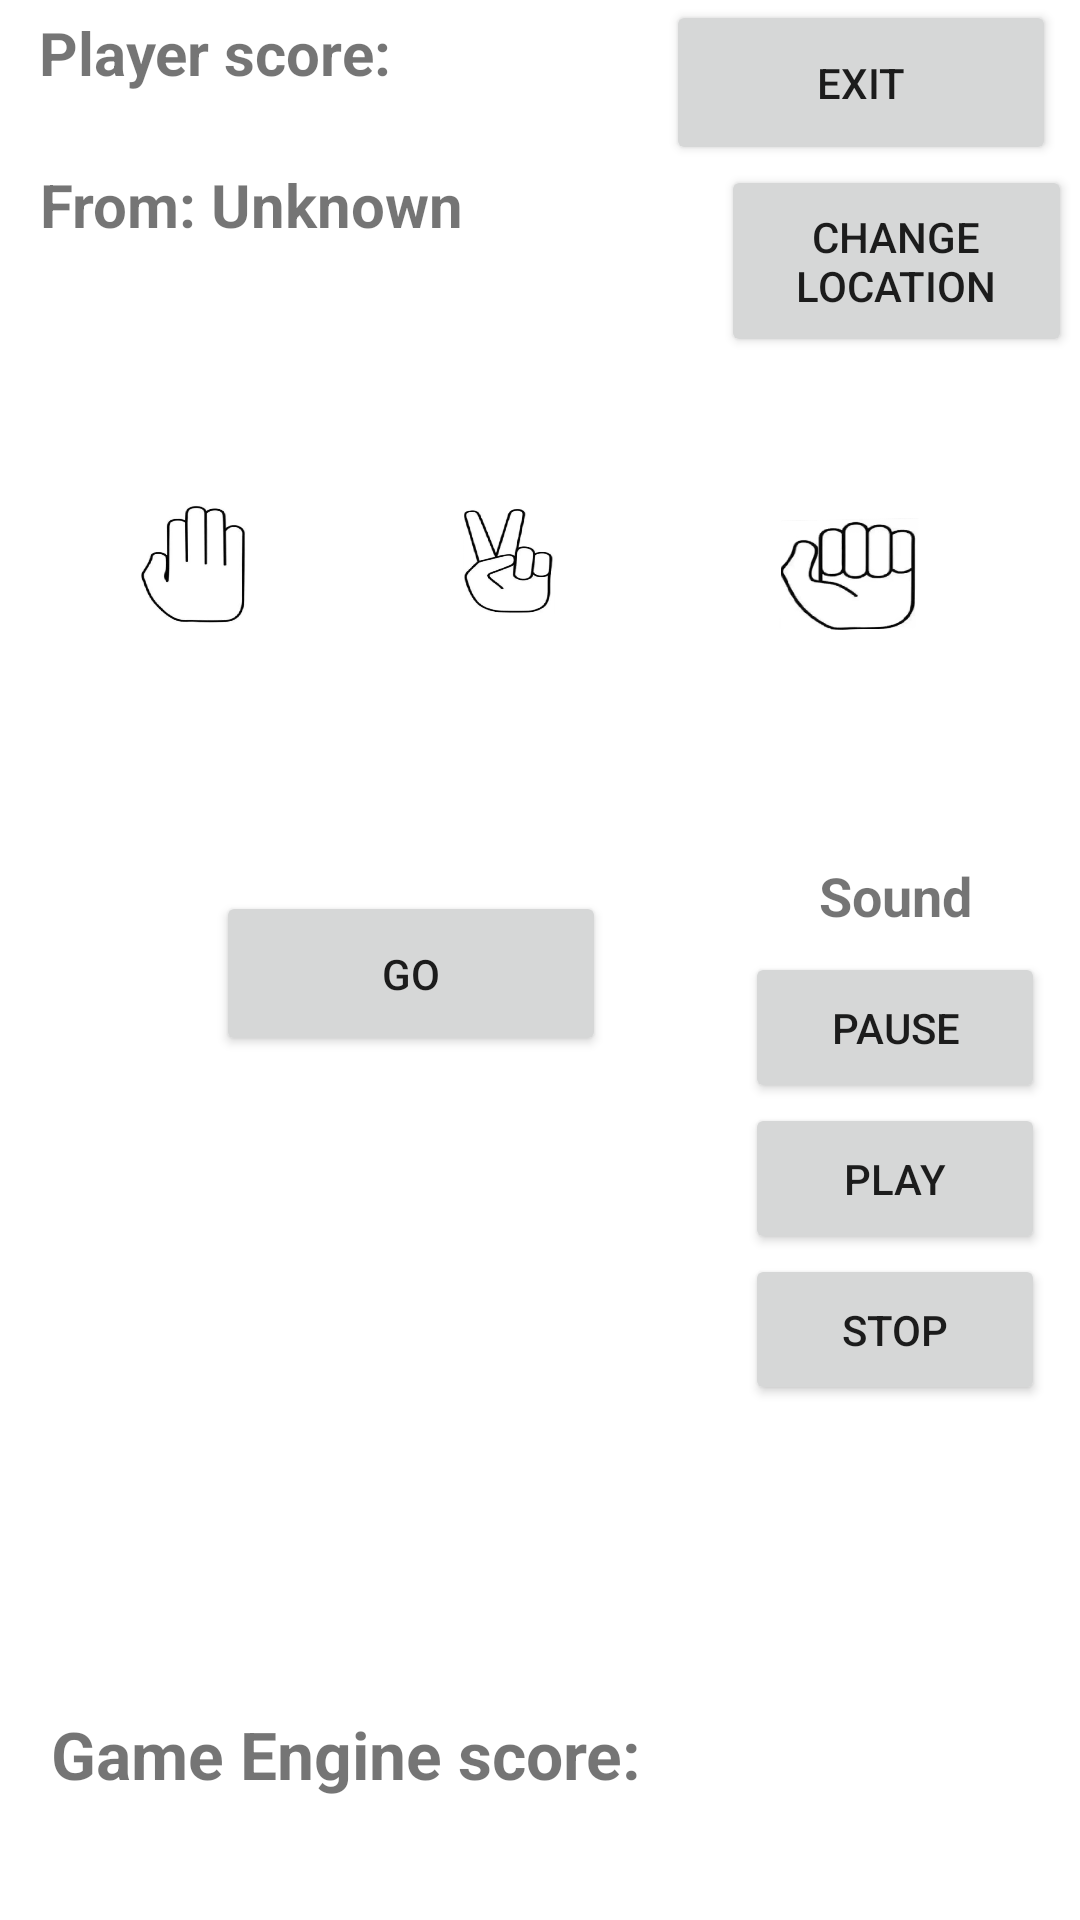

Android layout source for this screen:
<!-- AndroidManifest.xml: application theme Theme.Rock_Paper_Scissor -->
<!-- res/layout/activity_game.xml -->
<?xml version="1.0" encoding="utf-8"?>
<androidx.constraintlayout.widget.ConstraintLayout xmlns:android="http://schemas.android.com/apk/res/android"
    xmlns:app="http://schemas.android.com/apk/res-auto"
    xmlns:tools="http://schemas.android.com/tools"
    android:id="@+id/exitApp"
    android:layout_width="match_parent"
    android:layout_height="match_parent"
    tools:context="com.rock_paper_scissor.GameActivity">


    <TextView
        android:id="@+id/location"
        android:layout_width="227dp"
        android:layout_height="74dp"
        android:text="From: Unknown "
        android:textSize="20sp"
        android:textStyle="bold"
        app:layout_constraintBottom_toTopOf="@+id/paper"
        app:layout_constraintEnd_toEndOf="parent"
        app:layout_constraintHorizontal_bias="0.1"
        app:layout_constraintStart_toStartOf="parent"
        app:layout_constraintTop_toBottomOf="@+id/playerScore"
        app:layout_constraintVertical_bias="0.11" />

    <TextView
        android:id="@+id/gameEngineScore"
        android:layout_width="@dimen/text_view_width"
        android:layout_height="@dimen/text_view_height"
        android:layout_marginBottom="16dp"
        android:text="@string/game_engine_score"
        android:textSize="22sp"
        android:textStyle="bold"
        app:layout_constraintBottom_toBottomOf="parent"
        app:layout_constraintEnd_toEndOf="parent"
        app:layout_constraintHorizontal_bias="0.156"
        app:layout_constraintStart_toStartOf="parent" />

    <Button
        android:id="@+id/button"
        android:layout_width="@dimen/button_width"
        android:layout_height="@dimen/button_height"
        android:layout_marginStart="159dp"
        android:layout_marginEnd="158dp"
        android:layout_marginBottom="250dp"
        android:text="@string/go"
        app:layout_constraintBottom_toBottomOf="parent"
        app:layout_constraintEnd_toEndOf="parent"
        app:layout_constraintHorizontal_bias="1.0"
        app:layout_constraintStart_toStartOf="parent"
        app:layout_constraintTop_toTopOf="parent"
        app:layout_constraintVertical_bias="0.887" />

    <ImageView
        android:id="@+id/rock"
        android:layout_width="119dp"
        android:layout_height="147dp"
        android:layout_centerHorizontal="true"
        android:layout_centerVertical="true"
        android:layout_marginTop="10dp"
        android:layout_marginEnd="16dp"
        android:outlineAmbientShadowColor="@color/black"
        android:paddingLeft="@dimen/imageView_padding"
        android:paddingRight="@dimen/imageView_padding"
        app:layout_constraintBottom_toTopOf="@+id/button"
        app:layout_constraintEnd_toEndOf="parent"
        app:layout_constraintTop_toTopOf="parent"
        app:layout_constraintVertical_bias="0.769"
        app:srcCompat="@drawable/rock" />

    <ImageView
        android:id="@+id/paper"
        android:layout_width="117dp"
        android:layout_height="146dp"
        android:layout_centerHorizontal="true"
        android:layout_centerVertical="true"
        android:layout_marginStart="4dp"
        android:outlineAmbientShadowColor="@color/black"
        android:paddingLeft="@dimen/imageView_padding"
        android:paddingRight="@dimen/imageView_padding"
        app:layout_constraintBottom_toTopOf="@+id/button"
        app:layout_constraintStart_toStartOf="parent"
        app:layout_constraintTop_toTopOf="parent"
        app:layout_constraintVertical_bias="0.78"
        app:srcCompat="@drawable/paper" />

    <ImageView
        android:id="@+id/scissors"
        android:layout_width="111dp"
        android:layout_height="147dp"
        android:layout_centerHorizontal="true"
        android:layout_centerVertical="true"
        android:outlineAmbientShadowColor="@color/black"
        android:paddingLeft="@dimen/imageView_padding"
        android:paddingRight="@dimen/imageView_padding"
        app:layout_constraintBottom_toTopOf="@+id/button"
        app:layout_constraintEnd_toStartOf="@+id/rock"
        app:layout_constraintHorizontal_bias="0.515"
        app:layout_constraintStart_toEndOf="@+id/paper"
        app:layout_constraintTop_toTopOf="parent"
        app:layout_constraintVertical_bias="0.779"
        app:srcCompat="@drawable/scissors" />

    <ImageView
        android:id="@+id/imageView4"
        android:layout_width="187dp"
        android:layout_height="137dp"
        android:layout_centerHorizontal="true"
        android:layout_centerVertical="true"
        app:layout_constraintBottom_toBottomOf="parent"
        app:layout_constraintEnd_toEndOf="parent"
        app:layout_constraintHorizontal_bias="0.446"
        app:layout_constraintStart_toStartOf="parent"
        app:layout_constraintTop_toBottomOf="@+id/button"
        app:layout_constraintVertical_bias="0.496" />

    <TextView
        android:id="@+id/playerScore"
        android:layout_width="229dp"
        android:layout_height="52dp"
        android:text="@string/player_score"
        android:textSize="20sp"
        android:textStyle="bold"
        app:layout_constraintBottom_toTopOf="@+id/paper"
        app:layout_constraintEnd_toEndOf="parent"
        app:layout_constraintHorizontal_bias="0.098"
        app:layout_constraintStart_toStartOf="parent"
        app:layout_constraintTop_toTopOf="parent"
        app:layout_constraintVertical_bias="0.062" />

    <Button
        android:id="@+id/exitGame"
        android:layout_width="@dimen/button_width"
        android:layout_height="@dimen/button_height"
        android:text="Exit"
        app:layout_constraintEnd_toEndOf="parent"
        app:layout_constraintTop_toTopOf="parent"
        android:layout_marginStart="8dp"
        android:layout_marginEnd="8dp"
        android:layout_marginBottom="8dp"/>

    <Button
        android:id="@+id/setLocation"
        android:layout_width="117dp"
        android:layout_height="64dp"
        android:text="Change Location"
        app:layout_constraintBottom_toTopOf="@+id/rock"
        app:layout_constraintEnd_toEndOf="parent"
        app:layout_constraintHorizontal_bias="0.0"
        app:layout_constraintStart_toEndOf="@+id/location"
        app:layout_constraintTop_toBottomOf="@+id/exitGame"
        app:layout_constraintVertical_bias="0.166" />

    <LinearLayout
        android:layout_width="100dp"
        android:layout_height="182dp"
        android:layout_marginBottom="10dp"
        android:orientation="vertical"
        app:layout_constraintBottom_toBottomOf="parent"
        app:layout_constraintEnd_toEndOf="parent"
        app:layout_constraintHorizontal_bias="0.8"
        app:layout_constraintStart_toEndOf="@+id/button"
        app:layout_constraintTop_toBottomOf="@+id/rock"
        app:layout_constraintVertical_bias="0.119">

        <TextView
            android:layout_width="match_parent"
            android:layout_height="31dp"
            android:backgroundTint="@color/blue_200"
            android:text="Sound"
            android:textAlignment="center"
            android:textSize="18sp"
            android:textStyle="bold" />

        <Button
            android:id="@+id/pause"
            android:layout_width="match_parent"
            android:layout_height="wrap_content"
            android:layout_weight="1"
            android:text="Pause"
            app:layout_constraintBottom_toBottomOf="parent"
            app:layout_constraintEnd_toEndOf="parent"
            app:layout_constraintHorizontal_bias="0.111"
            app:layout_constraintStart_toEndOf="@+id/button"
            app:layout_constraintVertical_bias="1.0" />

        <Button
            android:id="@+id/play"
            android:layout_width="match_parent"
            android:layout_height="wrap_content"
            android:layout_weight="1"
            android:text="Play" />

        <Button
            android:id="@+id/stop"
            android:layout_width="match_parent"
            android:layout_height="wrap_content"
            android:layout_weight="1"
            android:text="Stop" />
    </LinearLayout>


</androidx.constraintlayout.widget.ConstraintLayout>
<!-- resources referenced by this layout -->
<resources>
  <color name="black">#FF000000</color>
  <color name="blue_200">#2196F3</color>
  <dimen name="button_height">55dp</dimen>
  <dimen name="button_width">130dp</dimen>
  <dimen name="imageView_padding">8dp</dimen>
  <dimen name="text_view_height">54dp</dimen>
  <dimen name="text_view_width">251dp</dimen>
  <!-- drawable paper: webp bitmap (drawable-v24, 58265 bytes) -->
  <!-- drawable rock: webp bitmap (drawable-v24, 25703 bytes) -->
  <!-- drawable scissors: webp bitmap (drawable-v24, 68211 bytes) -->
  <string name="game_engine_score">Game Engine score: </string>
  <string name="go">Go</string>
  <string name="player_score">Player score:</string>
  <style name="Theme.Rock_Paper_Scissor" parent="Theme.MaterialComponents.DayNight.DarkActionBar">
          
          <item name="colorPrimary">@color/blue_500</item>
          <item name="colorPrimaryVariant">@color/blue_700</item>
          <item name="colorOnPrimary">@color/white</item>
          
          <item name="colorSecondary">@color/teal_200</item>
          <item name="colorSecondaryVariant">@color/teal_700</item>
          <item name="colorOnSecondary">@color/black</item>
          
          <item name="android:statusBarColor">?attr/colorPrimaryVariant</item>
          
      </style>
  <color name="blue_500">#2196F3</color>
  <color name="blue_700">#1976D2</color>
  <color name="white">#FFFFFFFF</color>
  <color name="teal_200">#FF03DAC5</color>
  <color name="teal_700">#FF018786</color>
</resources>
